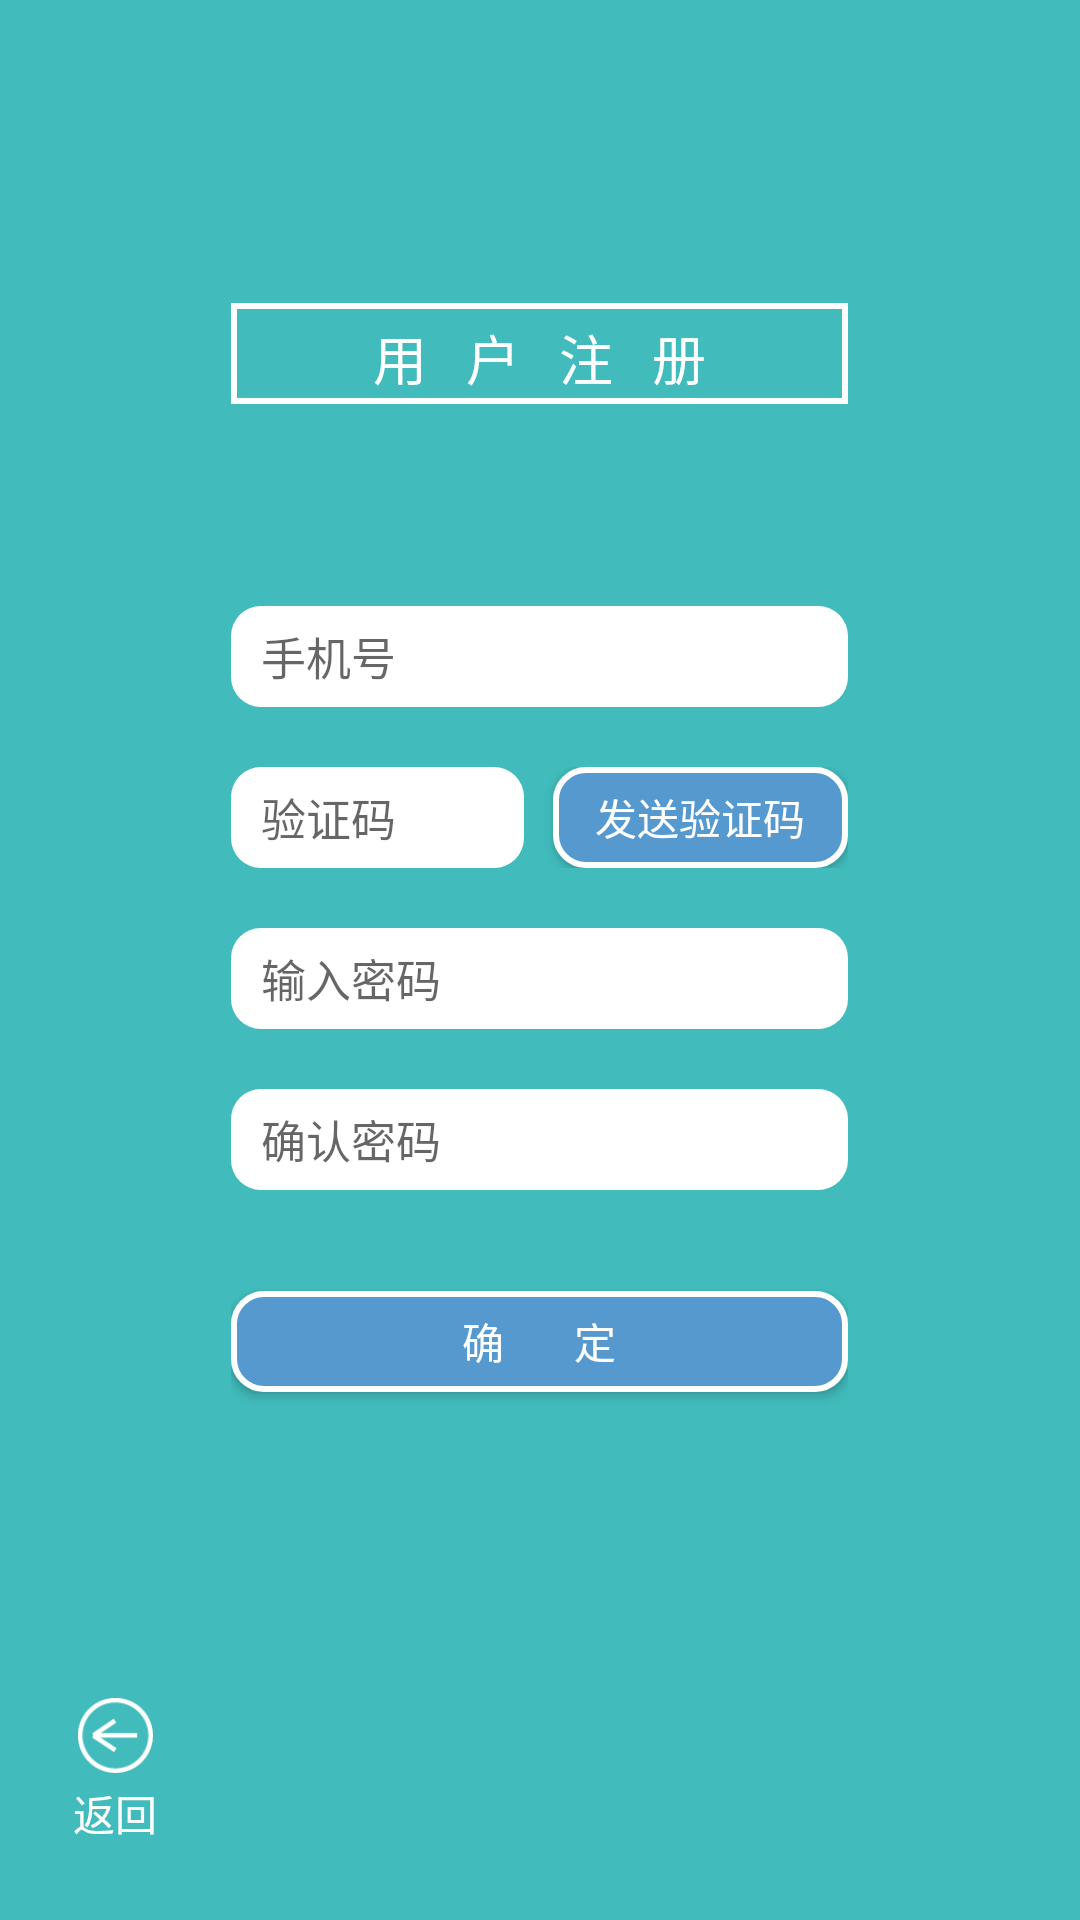

This screen was rendered from an Android layout file. Write that file and the resources it references.
<!-- AndroidManifest.xml: application theme AppTheme -->
<!-- res/layout/layout04_register.xml -->
<?xml version="1.0" encoding="utf-8"?>
<LinearLayout xmlns:android="http://schemas.android.com/apk/res/android"
    android:layout_width="match_parent" android:layout_height="match_parent"
    android:background="#ff41bbbc">

    <LinearLayout
        android:orientation="horizontal"
        android:layout_width="match_parent"
        android:layout_height="match_parent">

        <LinearLayout
            android:orientation="vertical"
            android:layout_width="0dp"
            android:layout_height="match_parent"
            android:layout_weight="21">

            <TableRow
                android:layout_width="match_parent"
                android:layout_height="0dp"
                android:layout_weight="9"></TableRow>

            <ImageButton
                android:layout_width="25dp"
                android:layout_height="25dp"
                android:id="@+id/back_to_login"
                android:background="@drawable/goback"
                android:layout_gravity="center"
                android:onClick="back_login" />

            <TextView
                android:layout_width="wrap_content"
                android:layout_height="wrap_content"
                android:text="返回"
                android:onClick="login_in"
                android:id="@+id/back_to_login2"
                android:layout_gravity="center"
                android:paddingTop="3dp"
                android:textColor="#ffffffff" />

            <TableRow
                android:layout_width="match_parent"
                android:layout_height="0dp"
                android:layout_weight="0.4"></TableRow>
        </LinearLayout>

        <LinearLayout
            android:orientation="vertical"
            android:layout_width="0dp"
            android:layout_height="match_parent"
            android:layout_weight="56">

            <TableRow
                android:layout_width="match_parent"
                android:layout_height="0dp"
                android:layout_weight="15"></TableRow>

            <TextView
                android:layout_width="match_parent"
                android:layout_height="0dp"
                android:text="用   户   注   册"
                android:gravity="center"
                android:id="@+id/text1"
                android:layout_gravity="center"
                android:layout_weight="5"
                android:textColor="#ffffffff"
                android:padding="5dp"
                android:textSize="18dp"
                android:background="@drawable/reshape_white" />

            <TableRow
                android:layout_width="match_parent"
                android:layout_height="0dp"
                android:layout_weight="10"></TableRow>

            <EditText
                android:layout_width="match_parent"
                android:layout_height="0dp"
                android:inputType="phone"
                android:ems="10"
                android:id="@+id/phone_email"
                android:layout_gravity="center_horizontal"
                android:background="@drawable/shape"
                android:layout_weight="5"
                android:textSize="15dp"
                android:hint="手机号"
                android:maxLength="11"
                android:phoneNumber="true"
                android:gravity="center|left"
                android:paddingLeft="10dp" />

            <TableRow
                android:layout_width="match_parent"
                android:layout_height="0dp"
                android:layout_weight="3"></TableRow>

            <LinearLayout
                android:orientation="horizontal"
                android:layout_width="match_parent"
                android:layout_height="0dp"
                android:layout_weight="5">

                <EditText
                    android:layout_width="0dp"
                    android:layout_height="match_parent"
                    android:id="@+id/IDnum"
                    android:background="@drawable/shape"
                    android:layout_weight="1"
                    android:textColor="#ffa0a0a0"
                    android:layout_gravity="center"
                    android:hint="验证码"
                    android:textSize="15dp"
                    android:paddingLeft="10dp" />

                <TableRow
                    android:layout_width="0dp"
                    android:layout_height="match_parent"
                    android:layout_weight="0.1"></TableRow>

                <Button
                    android:layout_width="0dp"
                    android:layout_height="match_parent"
                    android:text="发送验证码"
                    android:id="@+id/sendID"
                    android:layout_weight="1"
                    android:background="@drawable/shape_purple"
                    android:padding="2dp"
                    android:textColor="#ffffffff" />

            </LinearLayout>

            <TableRow
                android:layout_width="match_parent"
                android:layout_height="0dp"
                android:layout_weight="3" />

            <EditText
                android:layout_width="match_parent"
                android:layout_height="0dp"
                android:inputType="textPassword"
                android:id="@+id/pwd"
                android:layout_weight="5"
                android:background="@drawable/shape"
                android:hint="输入密码"
                android:textSize="15dp"
                android:paddingLeft="10dp" />

            <TableRow
                android:layout_width="match_parent"
                android:layout_height="0dp"
                android:layout_weight="3"></TableRow>

            <EditText
                android:layout_width="match_parent"
                android:layout_height="0dp"
                android:inputType="textPassword"
                android:ems="10"
                android:id="@+id/confirmpwd"
                android:layout_weight="5"
                android:background="@drawable/shape"
                android:hint="确认密码"
                android:textSize="15dp"
                android:paddingLeft="10dp" />

            <TableRow
                android:layout_width="match_parent"
                android:layout_height="0dp"
                android:layout_weight="5"></TableRow>

            <Button
                android:layout_width="match_parent"
                android:layout_height="0dp"
                android:text="确       定"
                android:id="@+id/confirm_pwd"
                android:layout_weight="5"
                android:background="@drawable/shape_purple"
                android:padding="1dp"
                android:textColor="#ffffffff"
                android:onClick="retrieve_pwd" />

            <TableRow
                android:layout_width="match_parent"
                android:layout_height="0dp"
                android:layout_weight="26"></TableRow>
        </LinearLayout>

        <TableRow
            android:layout_width="0dp"
            android:layout_height="match_parent"
            android:layout_weight="21"></TableRow>
    </LinearLayout>
</LinearLayout>
<!-- resources referenced by this layout -->
<resources>
  <!-- drawable goback: png bitmap (drawable, 1343 bytes) -->
  <!-- drawable reshape_white (drawable) -->
  <?xml version="1.0" encoding="utf-8"?>
      <shape xmlns:android="http://schemas.android.com/apk/res/android"
          android:shape="rectangle" >
  
          
          <solid android:color="@android:color/transparent" />
  
          
          <stroke
              android:width="2dp"
              android:color="#FFFFFF" />
          
          
  
  
      </shape>
  <!-- drawable shape (drawable) -->
  <?xml version="1.0" encoding="utf-8"?>
      <shape xmlns:android="http://schemas.android.com/apk/res/android"
          android:shape="rectangle" >
  
          
          
          <solid android:color="#FFFFFF" />
          
          
          
          
          <corners
              android:radius="10dp"/>
  
          
      </shape>
  <!-- drawable shape_purple (drawable) -->
  <?xml version="1.0" encoding="utf-8"?>
      <shape xmlns:android="http://schemas.android.com/apk/res/android"
          android:shape="rectangle" >
  
          
          <solid android:color="#5699ce" />
  
          
          <stroke
              android:width="2dp"
              android:color="#FFFFFF" />
          
          
          <corners
              android:radius="10dp"/>
  
          
          <padding
              android:bottom="10dp"
              android:top="10dp" />
      </shape>
  <style name="AppTheme" parent="Theme.AppCompat.Light.DarkActionBar">
          
      </style>
</resources>
